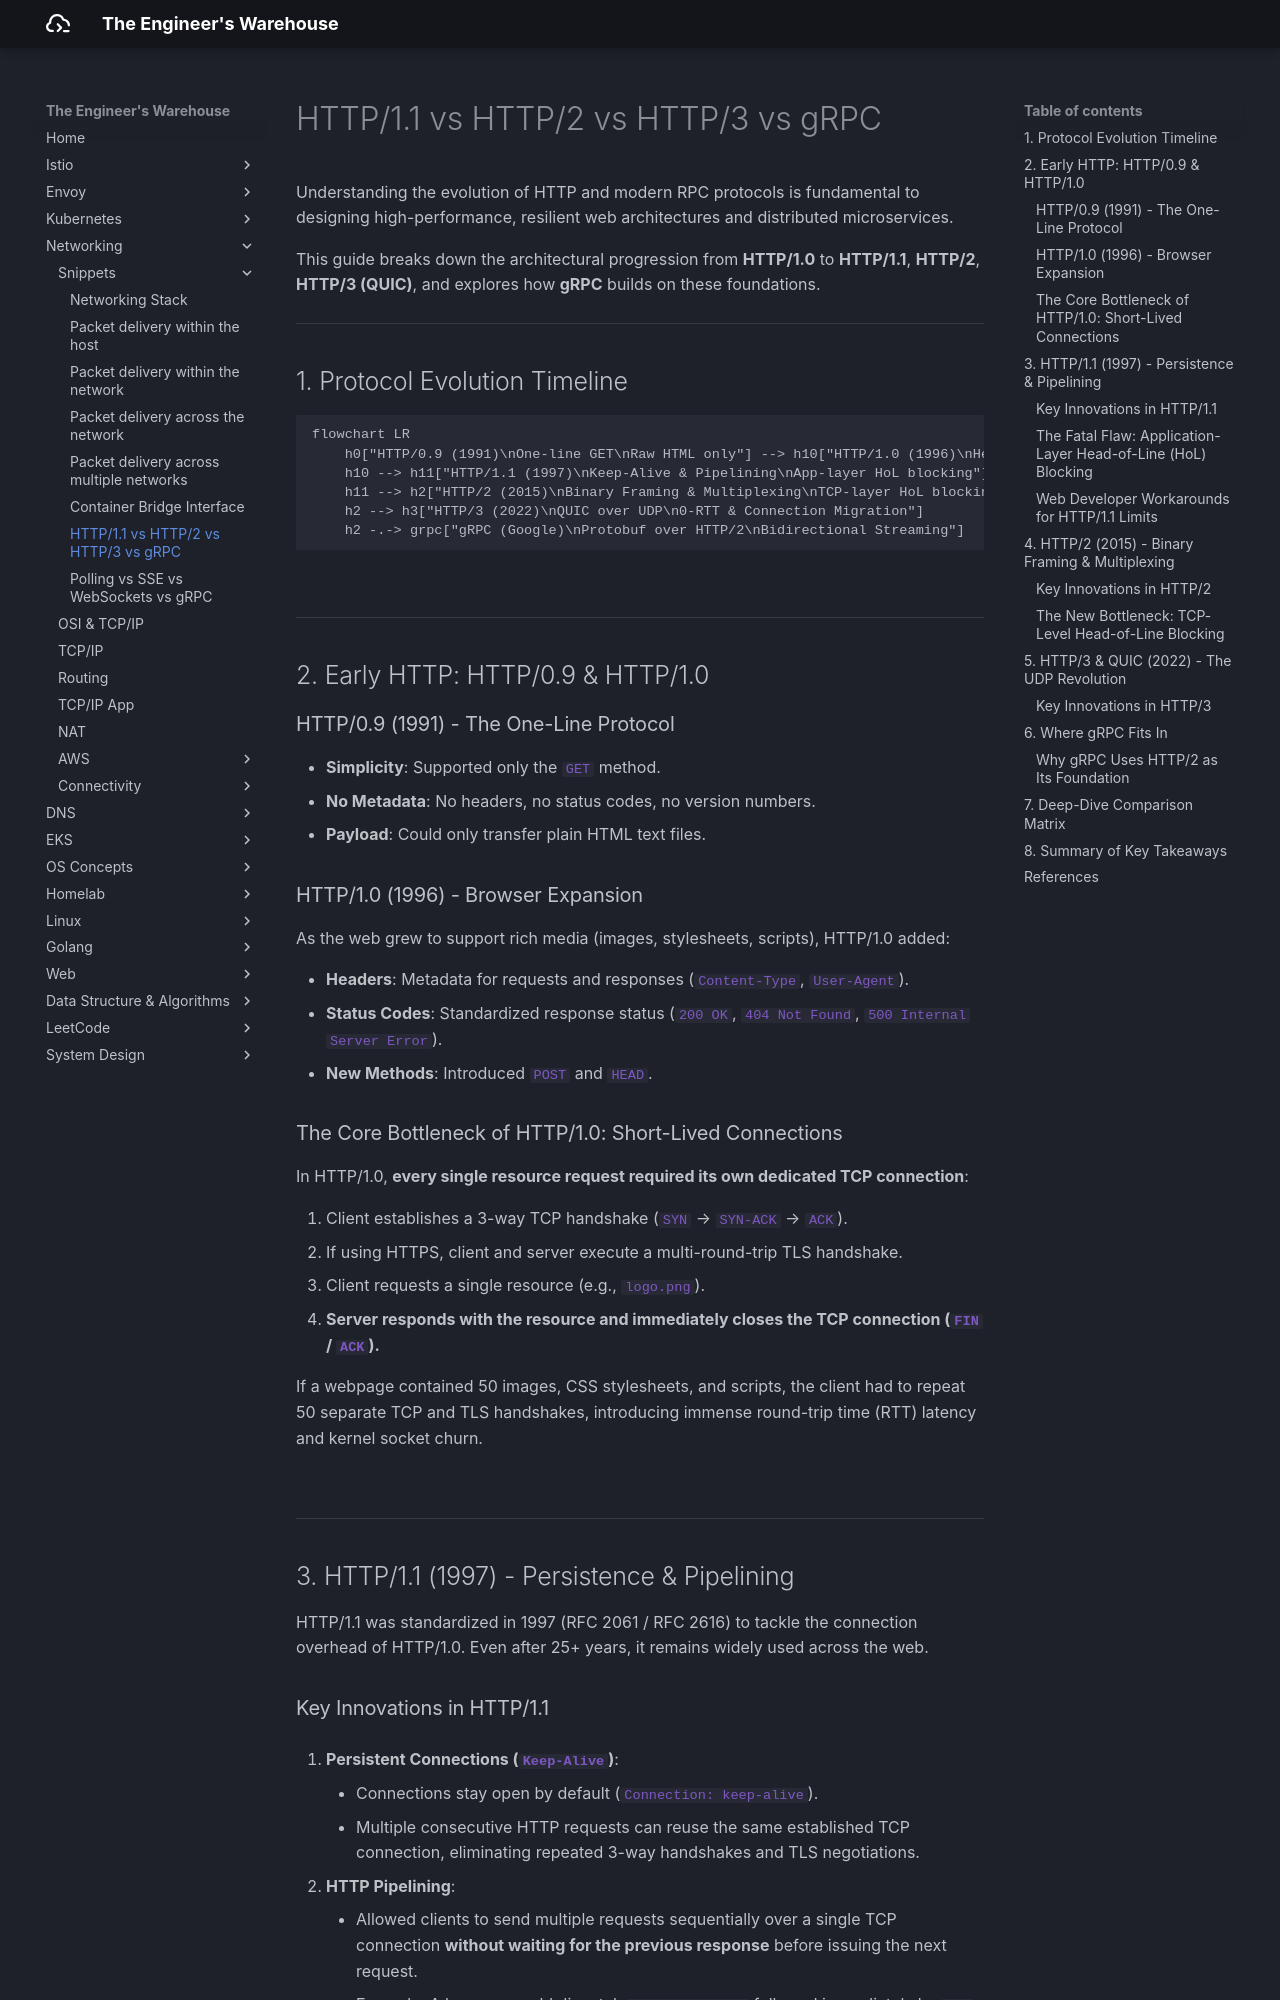

repository: seyoungnam/docs · page: networking/snippets/http-vs-grpc/index.html · generator: mkdocs

# HTTP/1.1 vs HTTP/2 vs HTTP/3 vs gRPC

Understanding the evolution of HTTP and modern RPC protocols is fundamental to designing high-performance, resilient web architectures and distributed microservices. 

This guide breaks down the architectural progression from **HTTP/1.0** to **HTTP/1.1**, **HTTP/2**, **HTTP/3 (QUIC)**, and explores how **gRPC** builds on these foundations.

---

## 1. Protocol Evolution Timeline

```mermaid
flowchart LR
    h0["HTTP/0.9 (1991)\nOne-line GET\nRaw HTML only"] --> h10["HTTP/1.0 (1996)\nHeaders & Status Codes\n1 connection per request"]
    h10 --> h11["HTTP/1.1 (1997)\nKeep-Alive & Pipelining\nApp-layer HoL blocking"]
    h11 --> h2["HTTP/2 (2015)\nBinary Framing & Multiplexing\nTCP-layer HoL blocking"]
    h2 --> h3["HTTP/3 (2022)\nQUIC over UDP\n0-RTT & Connection Migration"]
    h2 -.-> grpc["gRPC (Google)\nProtobuf over HTTP/2\nBidirectional Streaming"]
```

<br>

---

## 2. Early HTTP: HTTP/0.9 & HTTP/1.0

### HTTP/0.9 (1991) - The One-Line Protocol

* **Simplicity**: Supported only the `GET` method.
* **No Metadata**: No headers, no status codes, no version numbers.
* **Payload**: Could only transfer plain HTML text files.

### HTTP/1.0 (1996) - Browser Expansion

As the web grew to support rich media (images, stylesheets, scripts), HTTP/1.0 added:

* **Headers**: Metadata for requests and responses (`Content-Type`, `User-Agent`).
* **Status Codes**: Standardized response status (`200 OK`, `404 Not Found`, `500 Internal Server Error`).
* **New Methods**: Introduced `POST` and `HEAD`.

### The Core Bottleneck of HTTP/1.0: Short-Lived Connections

In HTTP/1.0, **every single resource request required its own dedicated TCP connection**:

1. Client establishes a 3-way TCP handshake (`SYN` &rarr; `SYN-ACK` &rarr; `ACK`).
2. If using HTTPS, client and server execute a multi-round-trip TLS handshake.
3. Client requests a single resource (e.g., `logo.png`).
4. **Server responds with the resource and immediately closes the TCP connection (`FIN` / `ACK`).**

If a webpage contained 50 images, CSS stylesheets, and scripts, the client had to repeat 50 separate TCP and TLS handshakes, introducing immense round-trip time (RTT) latency and kernel socket churn.

<br>

---

## 3. HTTP/1.1 (1997) - Persistence & Pipelining

HTTP/1.1 was standardized in 1997 (RFC 2061 / RFC 2616) to tackle the connection overhead of HTTP/1.0. Even after 25+ years, it remains widely used across the web.
